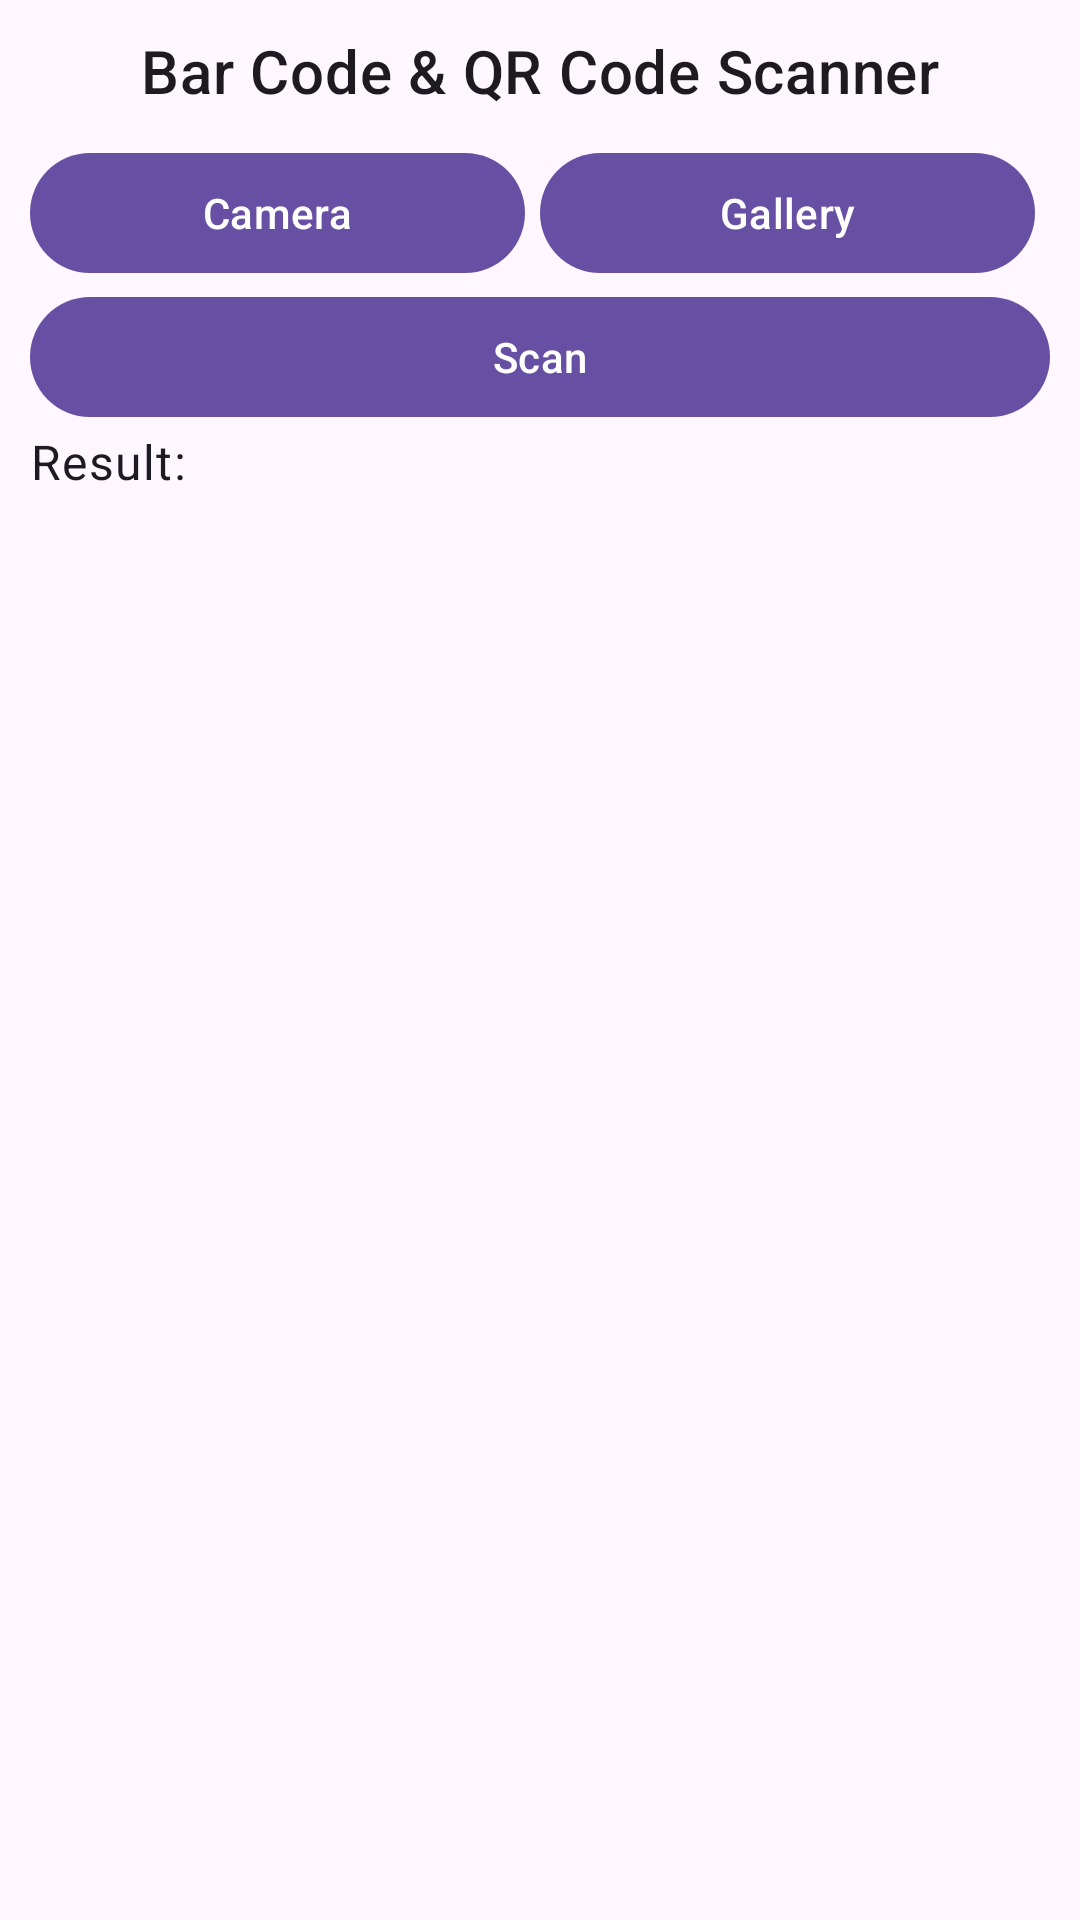

The Android layout XML behind this screen, and the referenced resources:
<!-- AndroidManifest.xml: application theme Theme.Scanner2 -->
<!-- res/layout/activity_main.xml -->
<?xml version="1.0" encoding="utf-8"?>
<ScrollView xmlns:android="http://schemas.android.com/apk/res/android"
    xmlns:app="http://schemas.android.com/apk/res-auto"
    xmlns:tools="http://schemas.android.com/tools"
    android:id="@+id/main"
    android:layout_width="match_parent"
    android:layout_height="match_parent"
    android:padding="10dp"
    tools:context=".MainActivity">

    <LinearLayout
        android:layout_width="match_parent"
        android:layout_height="wrap_content"
        android:orientation="vertical">
    
        <TextView
            android:layout_width="match_parent"
            android:layout_height="wrap_content"
            android:text="Bar Code &amp; QR Code Scanner"
            android:textAlignment="center"
            style="@style/TextAppearance.MaterialComponents.Headline6"/>

        <LinearLayout
            android:layout_width="match_parent"
            android:layout_height="wrap_content"
            android:layout_marginTop="10dp"
            android:orientation="horizontal">

            <com.google.android.material.button.MaterialButton
                android:id="@+id/cameraBtn"
                android:layout_width="match_parent"
                android:layout_height="wrap_content"
                android:text="Camera"
                android:layout_marginEnd="5dp"
                android:layout_weight="1"/>

            <com.google.android.material.button.MaterialButton
                android:id="@+id/galleryBtn"
                android:layout_width="match_parent"
                android:layout_height="wrap_content"
                android:text="Gallery"
                android:layout_marginEnd="5dp"
                android:layout_weight="1"/>

        </LinearLayout>
        
        <ImageView
            android:id="@+id/imageIv"
            android:contentDescription="Take the QR Image"
            android:layout_width="match_parent"
            android:layout_height="wrap_content"
            android:src="@drawable/ic_android_black_24dp"
            android:adjustViewBounds="true"/>

        <com.google.android.material.button.MaterialButton
            android:id="@+id/scanBtn"
            android:layout_width="match_parent"
            android:layout_height="wrap_content"
            android:text="Scan"/>

        <TextView
            android:layout_width="match_parent"
            android:layout_height="wrap_content"
            style="@style/TextAppearance.MaterialComponents.Body1"
            android:text="Result: "/>

        <TextView
            android:id="@+id/resultTv"
            android:layout_width="match_parent"
            android:layout_height="wrap_content"/>
    </LinearLayout>

</ScrollView>
<!-- resources referenced by this layout -->
<resources>
  <style name="Theme.Scanner2" parent="Base.Theme.Scanner2" />
  <style name="Base.Theme.Scanner2" parent="Theme.Material3.DayNight.NoActionBar">
          
          
      </style>
</resources>
